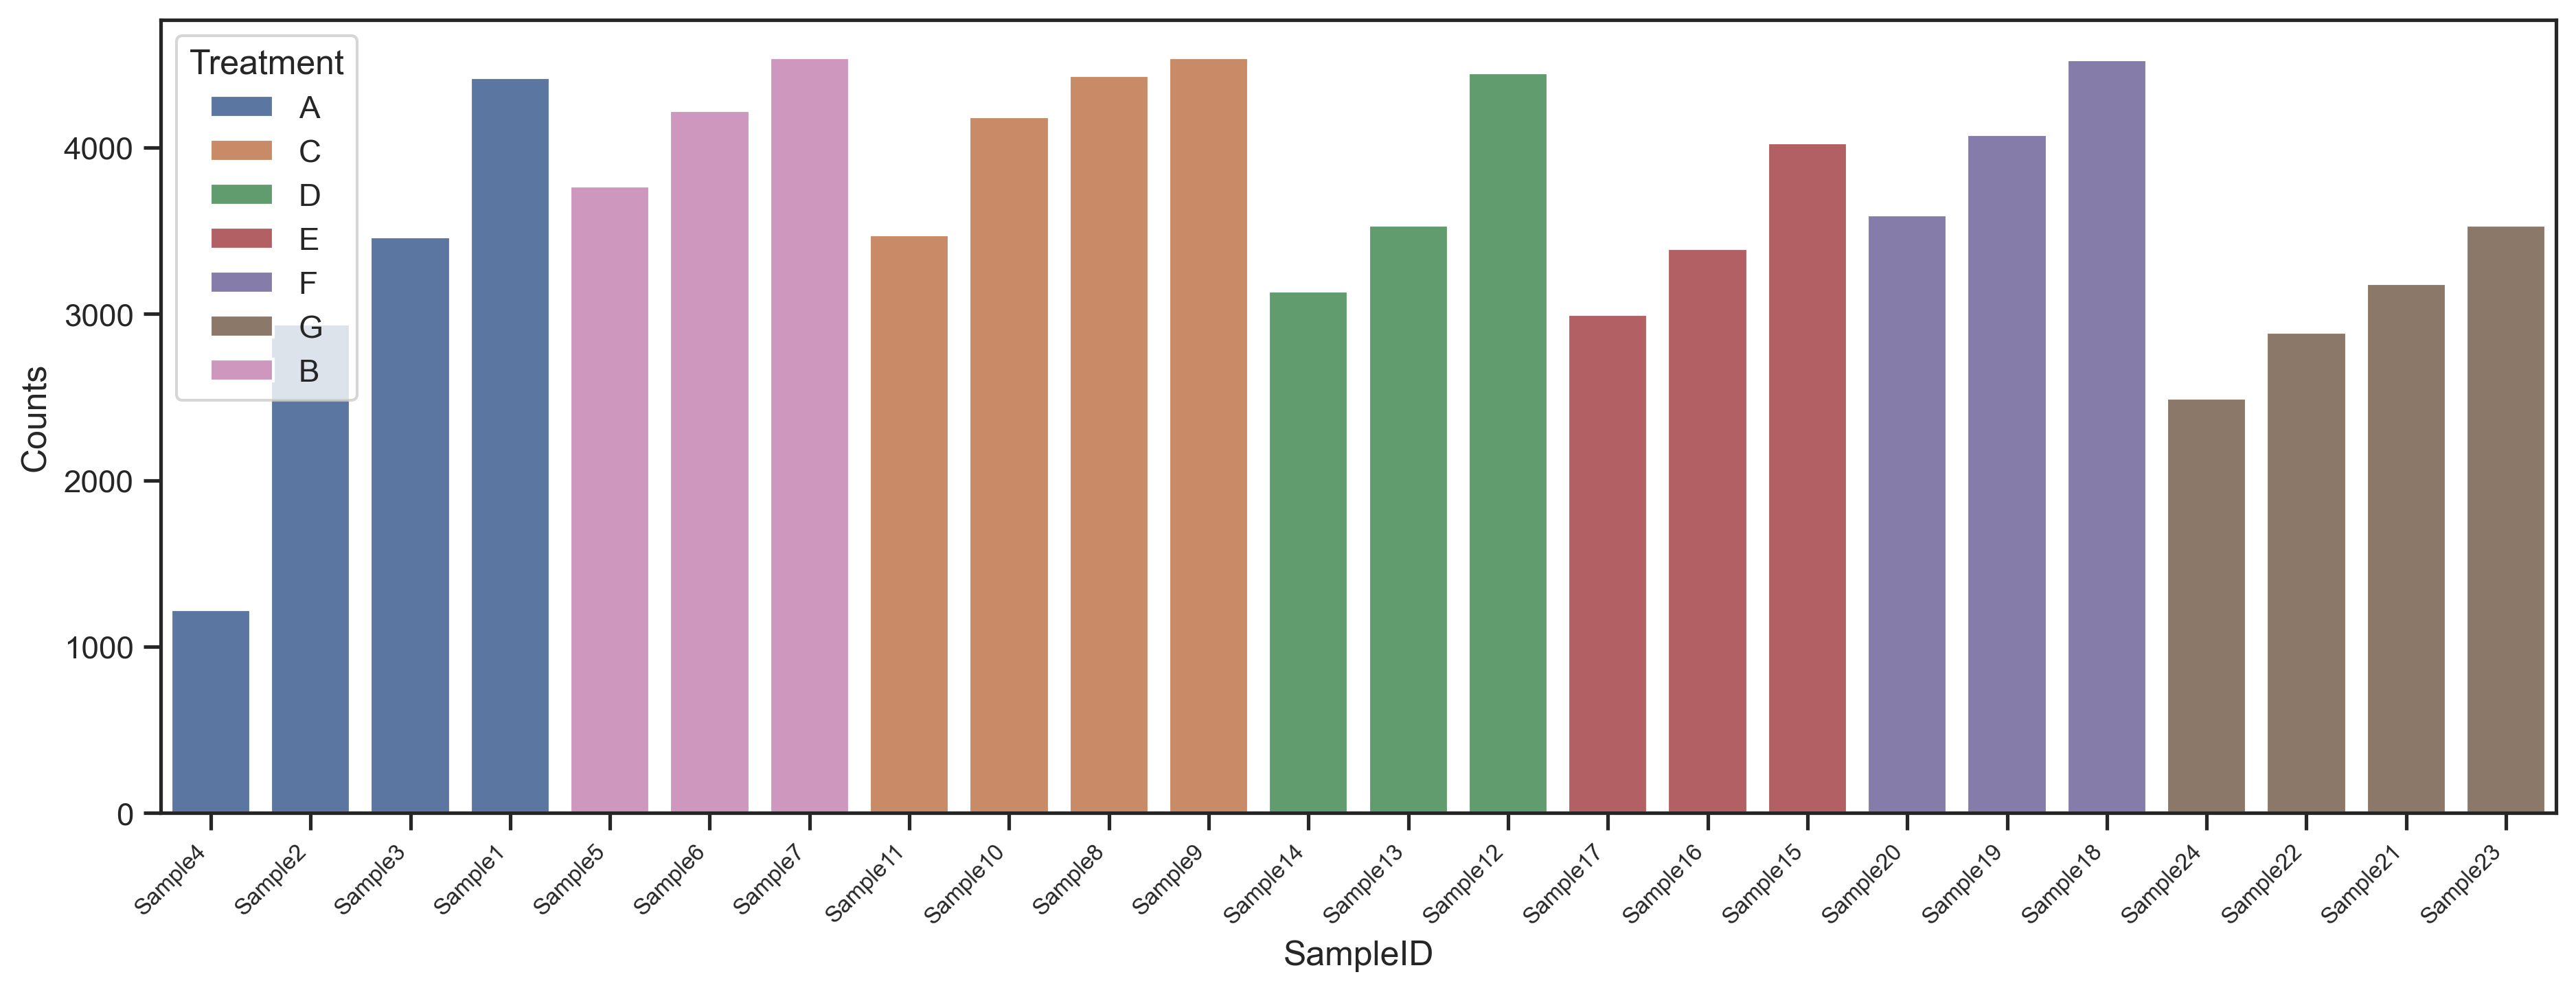

The file beside this chart, header and first rows:
SampleID, Counts, Treatment
Sample1, 4422, A
Sample10, 4184, C
Sample11, 3474, C
Sample12, 4448, D
Sample13, 3532, D
Sample14, 3138, D
Sample15, 4030, E
Sample16, 3392, E
Sample17, 2996, E
Sample18, 4528, F
Sample19, 4080, F
Sample2, 2938, A
Sample20, 3596, F
Sample21, 3184, G
Sample22, 2888, G
Sample23, 3534, G
Sample24, 2492, G
Sample3, 3462, A
Sample4, 1224, A
Sample5, 3770, B
Sample6, 4224, B
Sample7, 4540, B
Sample8, 4432, C
Sample9, 4540, C
